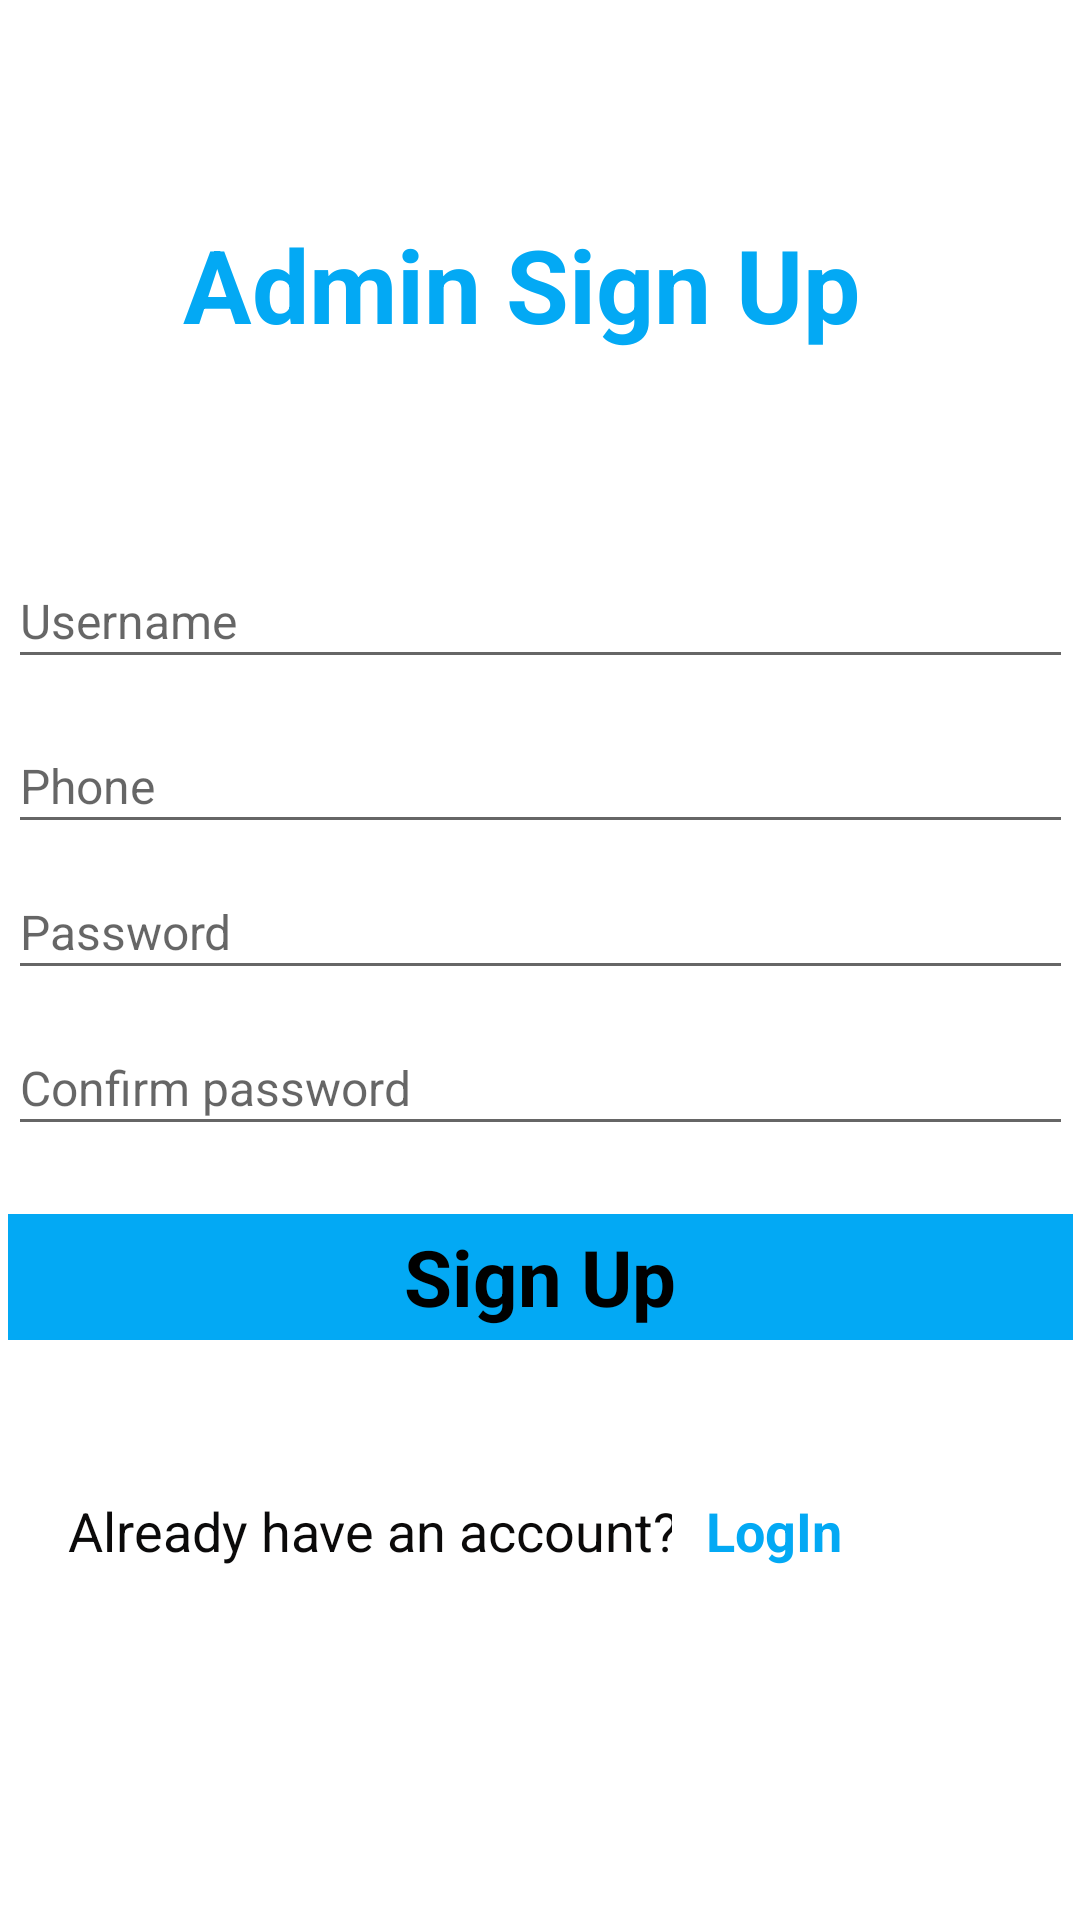

Android layout source for this screen:
<!-- AndroidManifest.xml: application theme Theme.CarRental -->
<!-- res/layout/activity_admin_signup.xml -->
<?xml version="1.0" encoding="utf-8"?>
<androidx.constraintlayout.widget.ConstraintLayout xmlns:android="http://schemas.android.com/apk/res/android"
    xmlns:app="http://schemas.android.com/apk/res-auto"
    xmlns:tools="http://schemas.android.com/tools"
    android:id="@+id/up"
    android:layout_width="match_parent"
    android:layout_height="match_parent"
    android:background="@color/white"
    android:orientation="vertical"
    android:visibility="visible">

    <TextView
        android:id="@+id/textSignup"
        android:layout_width="358dp"
        android:layout_height="80dp"
        android:layout_marginStart="22dp"
        android:layout_marginTop="72dp"
        android:layout_marginEnd="22dp"
        android:layout_marginBottom="488dp"
        android:text="Admin Sign Up"
        android:textAlignment="center"
        android:textColor="#03A9F4"
        android:textIsSelectable="false"
        android:textSize="34sp"
        android:textStyle="bold"
        app:layout_constraintBottom_toBottomOf="parent"
        app:layout_constraintEnd_toEndOf="parent"
        app:layout_constraintHorizontal_bias="0.666"
        app:layout_constraintStart_toStartOf="parent"
        app:layout_constraintTop_toTopOf="parent"
        app:layout_constraintVertical_bias="0.0" />

    <EditText
        android:id="@+id/editTextPhone"
        android:layout_width="355dp"
        android:layout_height="42dp"
        android:layout_marginStart="14dp"
        android:layout_marginTop="228dp"
        android:layout_marginEnd="14dp"
        android:layout_marginBottom="343dp"
        android:ems="10"
        android:hint="Phone"
        android:inputType="text"
        android:textColor="#090909"
        android:textSize="16sp"
        app:layout_constraintBottom_toBottomOf="parent"
        app:layout_constraintEnd_toEndOf="parent"
        app:layout_constraintStart_toStartOf="parent"
        app:layout_constraintTop_toTopOf="parent"
        app:layout_constraintVertical_bias="0.424" />

    <EditText
        android:id="@+id/editTextUsername"
        android:layout_width="355dp"
        android:layout_height="42dp"
        android:layout_marginStart="14dp"
        android:layout_marginTop="172dp"
        android:layout_marginEnd="14dp"
        android:layout_marginBottom="398dp"
        android:ems="10"
        android:hint="Username"
        android:inputType="text"
        android:textColor="#0C0C0C"
        android:textSize="16sp"
        app:layout_constraintBottom_toBottomOf="parent"
        app:layout_constraintEnd_toEndOf="parent"
        app:layout_constraintStart_toStartOf="parent"
        app:layout_constraintTop_toTopOf="parent"
        app:layout_constraintVertical_bias="0.44" />

    <EditText
        android:id="@+id/TextPassword"
        android:layout_width="355dp"
        android:layout_height="42dp"
        android:layout_marginStart="14dp"
        android:layout_marginTop="276dp"
        android:layout_marginEnd="14dp"
        android:layout_marginBottom="295dp"
        android:ems="10"
        android:hint="Password"
        android:inputType="textPassword"
        android:textColor="#151515"
        android:textSize="16sp"
        app:layout_constraintBottom_toBottomOf="parent"
        app:layout_constraintEnd_toEndOf="parent"
        app:layout_constraintStart_toStartOf="parent"
        app:layout_constraintTop_toTopOf="parent"
        app:layout_constraintVertical_bias="0.442" />

    <EditText
        android:id="@+id/TextPassword2"
        android:layout_width="355dp"
        android:layout_height="42dp"
        android:layout_marginStart="14dp"
        android:layout_marginTop="328dp"
        android:layout_marginEnd="14dp"
        android:layout_marginBottom="243dp"
        android:ems="50"
        android:hint="Confirm password"
        android:inputType="textPassword"
        android:singleLine="false"
        android:textColor="#100F0F"
        android:textSize="16sp"
        app:layout_constraintBottom_toBottomOf="parent"
        app:layout_constraintEnd_toEndOf="parent"
        app:layout_constraintStart_toStartOf="parent"
        app:layout_constraintTop_toTopOf="parent"
        app:layout_constraintVertical_bias="0.45" />

    <Button
        android:id="@+id/buttonSignUp"
        android:layout_width="355dp"
        android:layout_height="42dp"
        android:layout_marginStart="14dp"
        android:layout_marginTop="391dp"
        android:layout_marginEnd="14dp"
        android:layout_marginBottom="180dp"
        android:background="#03A9F4"
        android:gravity="center"
        android:text="Sign Up"
        android:textColor="#000000"
        android:textColorLink="#03A9F4"
        android:textSize="26sp"
        android:textStyle="bold"
        app:layout_constraintBottom_toBottomOf="parent"
        app:layout_constraintEnd_toEndOf="parent"
        app:layout_constraintStart_toStartOf="parent"
        app:layout_constraintTop_toTopOf="parent" />

    <TextView
        android:id="@+id/textViewlog"
        android:layout_width="215dp"
        android:layout_height="31dp"
        android:layout_marginStart="17dp"
        android:layout_marginTop="484dp"
        android:layout_marginEnd="56dp"
        android:layout_marginBottom="97dp"
        android:text="Already have an account?"
        android:textAlignment="center"
        android:textColor="#0B0A0A"
        android:textSize="18sp"
        app:layout_constraintBottom_toBottomOf="parent"
        app:layout_constraintEnd_toEndOf="@+id/textViewlog2"
        app:layout_constraintHorizontal_bias="0.0"
        app:layout_constraintStart_toStartOf="parent"
        app:layout_constraintTop_toTopOf="parent" />

    <TextView
        android:id="@+id/textViewlog2"
        android:layout_width="68dp"
        android:layout_height="31dp"
        android:layout_marginStart="224dp"
        android:layout_marginTop="484dp"
        android:layout_marginBottom="97dp"
        android:clickable="true"
        android:text="LogIn"
        android:textAlignment="center"
        android:textColor="#03A9F4"
        android:textSize="18sp"
        android:textStyle="bold"
        app:layout_constraintBottom_toBottomOf="parent"
        app:layout_constraintStart_toStartOf="parent"
        app:layout_constraintTop_toTopOf="parent" />

</androidx.constraintlayout.widget.ConstraintLayout>
<!-- resources referenced by this layout -->
<resources>
  <color name="white">#FFFFFFFF</color>
  <style name="Theme.CarRental" parent="Base.Theme.CarRental" />
  <style name="Base.Theme.CarRental" parent="Theme.AppCompat.DayNight.NoActionBar">
          <item name="android:background">@color/white</item>
          <item name="buttonStyle">@drawable/button_background</item>
      </style>
  <!-- drawable button_background (drawable) -->
  <selector xmlns:android="http://schemas.android.com/apk/res/android">
      <item android:state_pressed="true">
          <shape>
              <solid android:color="#D50000"/> 
              <corners android:radius="4dp"/>
          </shape>
      </item>
      <item>
          <shape>
              <solid android:color="#FF6200EE"/> 
              <corners android:radius="4dp"/>
          </shape>
      </item>
  </selector>
</resources>
